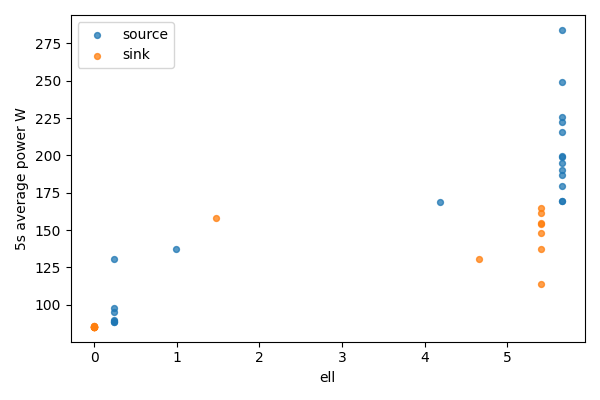

Source data for this figure (header and first rows):
bucket, bucket_start_s, bucket_end_s, gpu, node, ell, power_mean_w, samples
0, 0.0, 5.0, 0, source, 5.656, 284.1, 20
0, 0.0, 5.0, 1, sink, 0, 85.15, 20
1, 5.0, 10.0, 0, source, 5.656, 249, 20
1, 5.0, 10.0, 1, sink, 0, 85.21, 20
2, 10.0, 15.0, 0, source, 5.656, 215.5, 20
2, 10.0, 15.0, 1, sink, 0, 85.21, 20
3, 15.0, 20.0, 0, source, 5.656, 222.2, 20
3, 15.0, 20.0, 1, sink, 0, 85.32, 20
4, 20.0, 25.0, 0, source, 5.656, 225.8, 20
4, 20.0, 25.0, 1, sink, 0, 85.38, 20
5, 25.0, 30.0, 0, source, 5.656, 199.6, 20
5, 25.0, 30.0, 1, sink, 0, 85.62, 20
6, 30.0, 35.0, 0, source, 5.656, 169.3, 20
6, 30.0, 35.0, 1, sink, 0, 85.41, 20
7, 35.0, 40.0, 0, source, 5.656, 198.9, 20
7, 35.0, 40.0, 1, sink, 0, 85.28, 20
8, 40.0, 45.0, 0, source, 5.656, 179.8, 20
8, 40.0, 45.0, 1, sink, 0, 85.14, 20
9, 45.0, 50.0, 0, source, 5.656, 189.9, 20
9, 45.0, 50.0, 1, sink, 0, 85.4, 20
10, 50.0, 55.0, 0, source, 5.656, 186.6, 20
10, 50.0, 55.0, 1, sink, 0, 85.21, 20
11, 55.0, 60.0, 0, source, 5.656, 194.9, 20
11, 55.0, 60.0, 1, sink, 0, 85.35, 20
12, 60.0, 65.0, 0, source, 5.656, 169.1, 20
12, 60.0, 65.0, 1, sink, 0, 85.14, 20
13, 65.0, 70.0, 0, source, 4.182, 169, 20
13, 65.0, 70.0, 1, sink, 1.475, 158.2, 20
14, 70.0, 75.0, 0, source, 0.9948, 137.1, 20
14, 70.0, 75.0, 1, sink, 4.661, 130.8, 20
15, 75.0, 80.0, 0, source, 0.2448, 95.17, 20
15, 75.0, 80.0, 1, sink, 5.411, 113.5, 20
16, 80.0, 85.0, 0, source, 0.2448, 89.79, 20
16, 80.0, 85.0, 1, sink, 5.411, 147.7, 20
17, 85.0, 90.0, 0, source, 0.2448, 97.98, 20
17, 85.0, 90.0, 1, sink, 5.411, 161.3, 20
18, 90.0, 95.0, 0, source, 0.2448, 89.09, 20
18, 90.0, 95.0, 1, sink, 5.411, 153.9, 20
19, 95.0, 100.0, 0, source, 0.2448, 88.44, 20
19, 95.0, 100.0, 1, sink, 5.411, 154.8, 20
20, 100.0, 105.0, 0, source, 0.2448, 88.33, 20
20, 100.0, 105.0, 1, sink, 5.411, 164.6, 20
21, 105.0, 107.7, 0, source, 0.2448, 130.8, 10
21, 105.0, 107.7, 1, sink, 5.411, 137.4, 10
